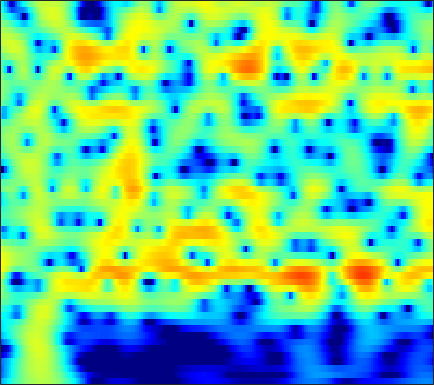

The data file committed next to this chart (first rows):
-9.4723, -8.3994, -7.0679, -5.8517, -5.0118, -3.9774, -3.0281, -2.3712, -1.5674, -0.84438, -0.20002, 0.23244, 0.74115, 1.1732, 1.448, 1.7469, 1.9714, 2.0901, 2.1829, 2.198, 2.14, 2.0467, 1.8528, 1.5792
-12.28, -11, -9.331, -7.752, -6.639, -5.254, -3.986, -3.112, -2.046, -1.093, -0.2505, 0.3089, 0.9608, 1.506, 1.847, 2.208, 2.465, 2.591, 2.668, 2.642, 2.514, 2.35, 2.042, 1.63
-12.78, -11.36, -9.607, -7.976, -6.827, -5.392, -4.066, -3.142, -2.008, -0.9864, -0.0782, 0.5266, 1.232, 1.819, 2.181, 2.558, 2.812, 2.923, 2.962, 2.877, 2.667, 2.425, 1.993, 1.432
-12.05, -11.1, -9.769, -8.388, -7.338, -5.947, -4.59, -3.614, -2.382, -1.246, -0.2235, 0.4649, 1.272, 1.946, 2.362, 2.794, 3.083, 3.206, 3.242, 3.131, 2.872, 2.579, 2.058, 1.384
-17.61, -17.22, -15.85, -13.72, -11.91, -9.496, -7.243, -5.696, -3.836, -2.203, -0.7898, 0.1309, 1.181, 2.037, 2.555, 3.085, 3.434, 3.58, 3.621, 3.492, 3.193, 2.862, 2.279, 1.537
-20.49, -20.95, -20.23, -17.27, -14.52, -11.08, -8.12, -6.205, -4.004, -2.142, -0.5731, 0.4287, 1.55, 2.438, 2.962, 3.474, 3.782, 3.882, 3.842, 3.613, 3.194, 2.758, 2.016, 1.098
-12.99, -11.85, -10.35, -8.81, -7.625, -6.016, -4.429, -3.283, -1.844, -0.5388, 0.6168, 1.376, 2.241, 2.927, 3.321, 3.684, 3.856, 3.859, 3.691, 3.321, 2.739, 2.162, 1.191, -0.02394
-8.564, -7.719, -6.582, -5.445, -4.597, -3.494, -2.425, -1.652, -0.6665, 0.2536, 1.091, 1.648, 2.291, 2.805, 3.099, 3.361, 3.464, 3.431, 3.232, 2.845, 2.263, 1.689, 0.7337, -0.4504
-6.867, -6.209, -5.345, -4.515, -3.91, -3.118, -2.332, -1.745, -0.9653, -0.2011, 0.5297, 1.046, 1.67, 2.204, 2.533, 2.862, 3.05, 3.092, 3.006, 2.752, 2.326, 1.894, 1.171, 0.2828
-6.385, -5.912, -5.417, -5.053, -4.825, -4.534, -4.151, -3.759, -3.07, -2.204, -1.236, -0.4901, 0.4718, 1.34, 1.906, 2.522, 2.963, 3.175, 3.298, 3.242, 3.008, 2.716, 2.178, 1.475
-5.459, -5.349, -5.57, -6.244, -7.056, -8.624, -10.64, -11.81, -11.02, -8.106, -5.162, -3.293, -1.248, 0.3663, 1.339, 2.361, 3.106, 3.506, 3.839, 3.957, 3.861, 3.651, 3.195, 2.536
-3.503, -3.596, -4.024, -4.798, -5.622, -7.132, -8.923, -9.853, -9.384, -7.298, -4.907, -3.274, -1.405, 0.1084, 1.041, 2.044, 2.823, 3.267, 3.685, 3.899, 3.907, 3.775, 3.409, 2.804
-1.389, -1.528, -1.817, -2.217, -2.599, -3.066, -3.39, -3.489, -3.407, -3.07, -2.502, -1.969, -1.21, -0.4709, 0.05883, 0.7151, 1.316, 1.714, 2.175, 2.531, 2.776, 2.87, 2.846, 2.611
0.1988, -0.2229, -0.9005, -1.684, -2.256, -2.889, -3.382, -3.666, -3.912, -3.888, -3.67, -3.459, -3.188, -2.904, -2.696, -2.385, -1.992, -1.619, -0.9879, -0.2131, 0.6307, 1.227, 1.925, 2.462
0.7737, -0.2591, -1.908, -3.659, -5.028, -6.847, -8.408, -9.152, -9.303, -8.823, -8.085, -7.572, -7.114, -7.017, -7.284, -8.158, -9.591, -10.35, -9.231, -6.208, -3.248, -1.395, 0.5578, 2.071
0.8167, -0.775, -3.443, -7.026, -10.6, -16.76, -24.71, -30.89, -26.16, -18.9, -14.24, -11.83, -9.589, -8.397, -8.211, -8.832, -10.11, -10.91, -9.911, -6.729, -3.604, -1.71, 0.3771, 2.003
3.098, 1.718, -0.7505, -3.822, -6.458, -10.75, -14.52, -15.82, -15.57, -12.56, -9.624, -7.794, -5.714, -4.357, -3.696, -3.109, -2.68, -2.428, -1.998, -1.348, -0.6207, -0.03794, 0.8097, 1.667
5.627, 4.822, 3.623, 2.322, 1.242, -0.07557, -1.022, -1.578, -1.9, -1.783, -1.517, -1.193, -0.7458, -0.4979, -0.3881, -0.3831, -0.6377, -0.9705, -1.553, -2.339, -3.241, -3.797, -4.11, -3.686
5.564, 5.107, 4.449, 3.719, 3.212, 2.589, 1.988, 1.644, 1.28, 0.9683, 0.7453, 0.6164, 0.375, 0.08152, -0.2157, -0.8055, -1.646, -2.492, -4.051, -6.349, -9.815, -14.13, -29.99, -16.97
4.738, 4.378, 3.859, 3.352, 3.016, 2.554, 2.126, 1.859, 1.52, 1.216, 0.9731, 0.7752, 0.4906, 0.1925, -0.1095, -0.6123, -1.259, -1.876, -2.885, -4.045, -5.335, -6.2, -6.958, -7.149
3.304, 2.915, 2.432, 2.007, 1.679, 1.287, 0.9675, 0.7247, 0.4588, 0.3028, 0.2029, 0.1688, 0.2001, 0.2257, 0.2372, 0.221, 0.1025, -0.05378, -0.3235, -0.6863, -1.086, -1.374, -1.733, -2.052
0.3869, -0.1124, -0.5795, -0.9061, -1.13, -1.38, -1.712, -2.045, -2.443, -2.707, -2.662, -2.322, -1.568, -0.715, -0.07137, 0.6731, 1.234, 1.544, 1.794, 1.872, 1.837, 1.725, 1.492, 1.213
-6.492, -7.741, -7.566, -6.286, -5.355, -4.746, -5.026, -5.764, -7.788, -11.45, -13.96, -10.73, -5.986, -2.678, -0.8575, 0.9076, 2.138, 2.796, 3.349, 3.627, 3.661, 3.546, 3.256, 2.832
-9.998, -12.26, -10.64, -7.614, -5.932, -4.697, -4.254, -4.41, -5.19, -6.053, -6.14, -5.054, -2.854, -0.639, 0.771, 2.232, 3.284, 3.811, 4.215, 4.302, 4.074, 3.733, 3.046, 2.115
-3.471, -3.576, -3.446, -2.974, -2.551, -2.057, -1.553, -1.299, -0.9642, -0.6062, -0.1245, 0.3592, 1.078, 1.885, 2.444, 3.085, 3.547, 3.728, 3.757, 3.493, 2.902, 2.235, 0.9626, -0.7958
-2.684, -2.46, -2.133, -1.723, -1.421, -0.9754, -0.5519, -0.2543, 0.1706, 0.5658, 1.012, 1.342, 1.794, 2.234, 2.517, 2.829, 3.003, 3.029, 2.887, 2.504, 1.866, 1.169, -0.04229, -1.664
-3.906, -3.441, -2.765, -2.163, -1.749, -1.24, -0.8775, -0.601, -0.2966, 0.03266, 0.3875, 0.6805, 1.134, 1.567, 1.883, 2.226, 2.446, 2.522, 2.458, 2.22, 1.792, 1.358, 0.6412, -0.2054
-7.101, -5.66, -4.017, -2.861, -2.242, -1.795, -1.623, -1.665, -1.86, -1.991, -1.899, -1.549, -0.7971, 0.1257, 0.815, 1.584, 2.138, 2.382, 2.5, 2.397, 2.109, 1.824, 1.364, 0.9184
-6.938, -4.745, -2.785, -1.619, -1.117, -1.051, -1.511, -2.403, -4.355, -7.591, -10.98, -9.496, -5.088, -1.742, 0.0175, 1.613, 2.58, 2.942, 3.043, 2.736, 2.108, 1.495, 0.641, 0.002628
-1.02, -0.6339, -0.1358, 0.2908, 0.4294, 0.3871, -0.09476, -0.7379, -2.051, -3.67, -4.661, -4.077, -2.058, 0.1006, 1.356, 2.547, 3.167, 3.284, 2.963, 2.05, 0.4468, -1.361, -4.911, -10.34
-1.767, -1.779, -1.552, -1.156, -0.8544, -0.4458, -0.1764, -0.01305, 0.1133, 0.2662, 0.5037, 0.8061, 1.303, 1.857, 2.211, 2.537, 2.583, 2.415, 1.861, 0.9269, -0.4335, -1.726, -3.708, -5.359
-7.223, -7.238, -6.276, -4.826, -3.651, -2.288, -1.103, -0.3912, 0.4114, 1.048, 1.583, 1.909, 2.278, 2.524, 2.641, 2.65, 2.495, 2.246, 1.757, 1.084, 0.2986, -0.3405, -1.132, -1.751
-22.5, -24.97, -12.86, -7.955, -5.47, -3.113, -1.327, -0.3099, 0.7867, 1.606, 2.244, 2.592, 2.939, 3.121, 3.172, 3.09, 2.858, 2.578, 2.069, 1.39, 0.5742, -0.107, -1.049, -1.976
-7.389, -7.049, -5.849, -4.232, -2.967, -1.459, -0.1778, 0.613, 1.49, 2.156, 2.655, 2.934, 3.189, 3.328, 3.346, 3.261, 3.014, 2.724, 2.151, 1.354, 0.2675, -0.7437, -2.446, -4.591
-3.616, -2.94, -2.018, -1.104, -0.4607, 0.3312, 0.9624, 1.355, 1.724, 1.985, 2.135, 2.233, 2.331, 2.443, 2.511, 2.57, 2.525, 2.381, 2.002, 1.358, 0.394, -0.6098, -2.384, -4.86
-2.204, -1.299, -0.3304, 0.4342, 0.8384, 1.206, 1.327, 1.268, 0.9637, 0.4633, -0.1222, -0.5164, -0.7426, -0.531, -0.1056, 0.579, 1.22, 1.561, 1.793, 1.717, 1.359, 0.8995, 0.09478, -0.8596
-1.053, -0.1991, 0.6619, 1.244, 1.5, 1.548, 1.277, 0.7838, -0.2756, -2.027, -4.737, -7.709, -11.93, -9.269, -5.804, -2.546, -0.4352, 0.641, 1.564, 2.038, 2.144, 2.063, 1.756, 1.337
-0.4128, 0.2039, 0.8692, 1.287, 1.478, 1.496, 1.229, 0.8211, -0.06883, -1.382, -3.188, -4.666, -5.915, -5.139, -3.623, -1.61, -0.01736, 0.8553, 1.619, 2.015, 2.088, 1.967, 1.613, 1.077
-0.7033, -0.3574, 0.07401, 0.4571, 0.6831, 0.9338, 1.04, 1.046, 0.9105, 0.6761, 0.4354, 0.2805, 0.2573, 0.4641, 0.7363, 1.192, 1.602, 1.818, 1.929, 1.807, 1.462, 1.026, 0.2693, -0.7252
-2.345, -2.393, -2.185, -1.62, -1.131, -0.4042, 0.2389, 0.6742, 1.149, 1.518, 1.853, 2.069, 2.327, 2.565, 2.695, 2.821, 2.796, 2.67, 2.316, 1.708, 0.8472, 0.03188, -1.251, -2.703
-7.597, -9.412, -8.808, -6.081, -4.271, -2.422, -1.055, -0.3054, 0.5907, 1.336, 2.008, 2.5, 3.061, 3.529, 3.772, 3.927, 3.856, 3.609, 3.018, 2.061, 0.6676, -0.6619, -2.88, -5.42
-6.816, -9.08, -8.736, -6.266, -4.717, -3.433, -2.654, -2.32, -1.834, -1.046, 0.02412, 0.9532, 2.172, 3.193, 3.801, 4.302, 4.483, 4.377, 3.879, 2.946, 1.493, -0.04998, -2.891, -7.244
-0.5547, -1.348, -2.179, -2.862, -3.391, -4.46, -6.277, -8.232, -11.91, -11.65, -6.982, -4.098, -1.216, 0.7658, 1.857, 2.864, 3.423, 3.604, 3.522, 3.095, 2.361, 1.634, 0.482, -0.6607
0.5916, -0.04933, -0.9167, -1.887, -2.769, -4.143, -5.903, -7.502, -9.321, -9.143, -6.829, -4.887, -2.626, -0.8986, 0.07118, 1.074, 1.741, 2.057, 2.283, 2.303, 2.151, 1.966, 1.659, 1.34
0.6736, 0.2087, -0.4561, -1.132, -1.632, -2.302, -2.881, -3.199, -3.427, -3.274, -2.773, -2.272, -1.543, -0.8076, -0.334, 0.2083, 0.6553, 0.9132, 1.195, 1.41, 1.552, 1.602, 1.622, 1.567
0.6364, 0.2109, -0.3633, -0.8559, -1.091, -1.268, -1.305, -1.226, -1.068, -0.8792, -0.6811, -0.5359, -0.4303, -0.3875, -0.3593, -0.3738, -0.328, -0.2005, 0.07604, 0.4748, 0.9295, 1.24, 1.56, 1.737
0.2893, -0.5393, -1.662, -2.486, -2.692, -2.201, -1.268, -0.5519, 0.2966, 0.8365, 1.042, 0.9901, 0.6421, -0.1003, -0.8707, -2.067, -3.145, -3.422, -2.791, -1.429, 0.02572, 0.9869, 1.958, 2.577
-1.177, -2.815, -6.497, -14.3, -19.05, -8.029, -3.239, -1.158, 0.645, 1.624, 1.943, 1.768, 1.038, -0.3484, -2.019, -5.423, -12.03, -27.66, -11.04, -4.907, -1.592, 0.1051, 1.689, 2.729
-2.091, -2.481, -3.316, -4.036, -3.943, -2.805, -1.195, -0.1977, 0.8384, 1.403, 1.49, 1.22, 0.4927, -0.576, -1.602, -3.146, -4.465, -4.933, -4.641, -3.625, -2.402, -1.508, -0.4818, 0.3611
-1.312, -0.5894, 0.1054, 0.6056, 0.9137, 1.351, 1.794, 2.055, 2.209, 2.12, 1.758, 1.315, 0.4494, -0.6295, -1.502, -2.654, -3.613, -4.113, -4.363, -4.3, -4.069, -3.899, -3.704, -3.54
0.7736, 1.576, 2.379, 2.95, 3.244, 3.484, 3.538, 3.5, 3.243, 2.748, 1.987, 1.241, -0.04519, -1.723, -3.243, -5.538, -7.825, -9.01, -9.126, -8.15, -7.303, -7.165, -7.851, -9.981
2.326, 2.774, 3.22, 3.507, 3.631, 3.639, 3.471, 3.222, 2.761, 2.103, 1.209, 0.3318, -1.121, -3.058, -4.941, -8.508, -14.23, -20.07, -15.69, -10.78, -8.323, -7.384, -7.066, -7.501
2.434, 2.588, 2.689, 2.663, 2.559, 2.317, 1.978, 1.629, 1.085, 0.4492, -0.2798, -0.8939, -1.805, -2.844, -3.7, -4.815, -5.747, -6.119, -6.001, -5.322, -4.455, -3.832, -3.134, -2.534
1.663, 1.587, 1.381, 1.053, 0.7184, 0.1908, -0.4186, -0.8903, -1.57, -2.217, -2.747, -3.014, -3.229, -3.259, -3.21, -3.03, -2.751, -2.464, -2.004, -1.457, -0.8637, -0.4306, 0.1288, 0.6466
0.3663, 0.0488, -0.513, -1.202, -1.783, -2.666, -3.707, -4.569, -5.824, -7.096, -8.01, -8.118, -7.3, -5.827, -4.624, -3.171, -1.894, -1.057, -0.07903, 0.7443, 1.435, 1.872, 2.359, 2.733
-1.542, -2.221, -3.307, -4.516, -5.426, -6.586, -7.737, -8.775, -10.63, -13.82, -21.15, -35.15, -15.25, -9.202, -6.322, -3.551, -1.515, -0.3155, 0.9591, 1.942, 2.691, 3.128, 3.55, 3.806
-3.752, -5.04, -7.188, -9.826, -11.91, -13.62, -13.2, -12.32, -11.47, -11.06, -10.66, -9.928, -8.068, -5.719, -3.99, -1.957, -0.2908, 0.718, 1.787, 2.594, 3.177, 3.489, 3.757, 3.878
-4.757, -6.256, -8.907, -12.66, -16.58, -20.72, -16.05, -12.7, -9.696, -7.547, -5.811, -4.66, -3.164, -1.748, -0.7581, 0.4209, 1.389, 1.962, 2.527, 2.871, 3.031, 3.056, 3.021, 2.948
